Run: headless pygame with SDL's dummy video driver; simulated clock (each Clock.tick advances the game by its frame time, no real sleeping); random seed 0; keys injected as events and as key.get_pressed() state; mouse plan: one left click at the window centre at the start of phase 2, then a move to the lower-right quarter at the start of phase 3.
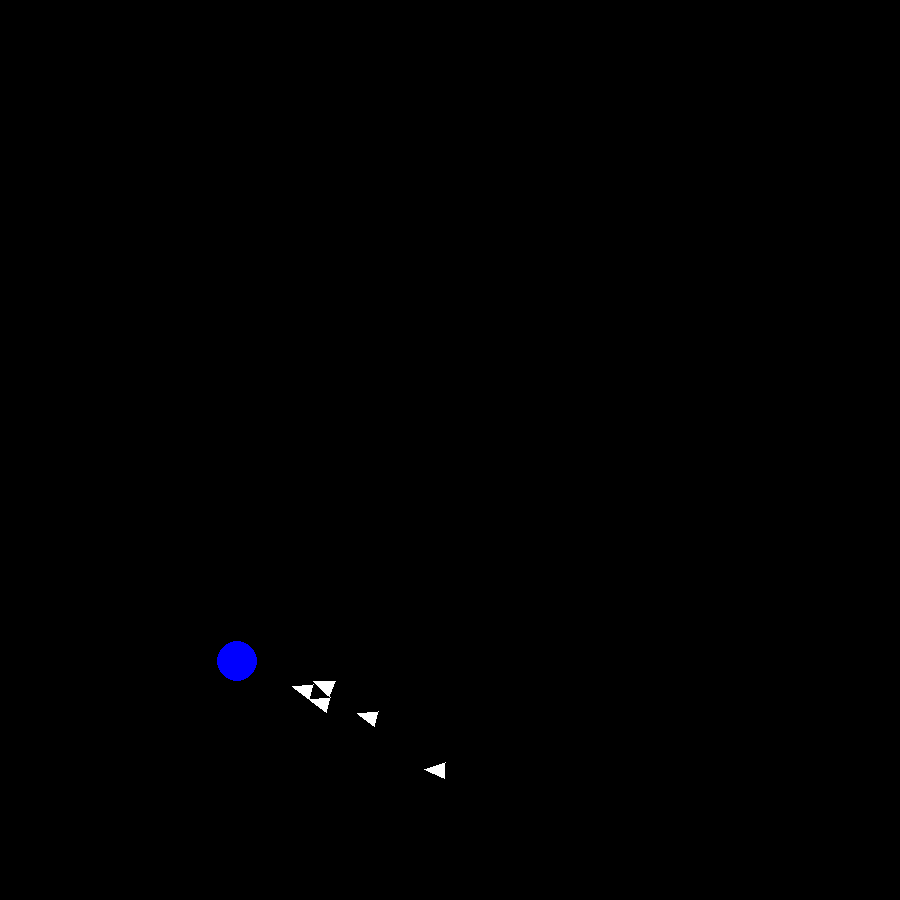
Frame 1 of 4 · flips 1–60 · no input
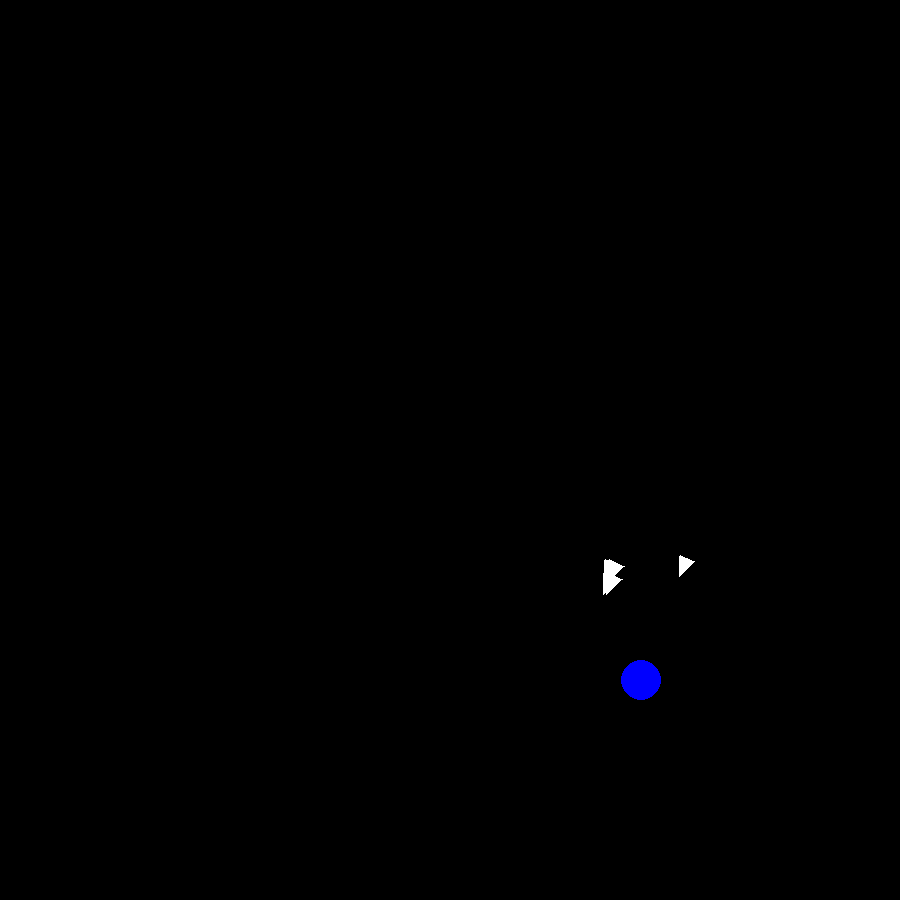
Frame 2 of 4 · flips 61–180 · clicked the window centre · tapped SPACE, RETURN · held RIGHT (→), D
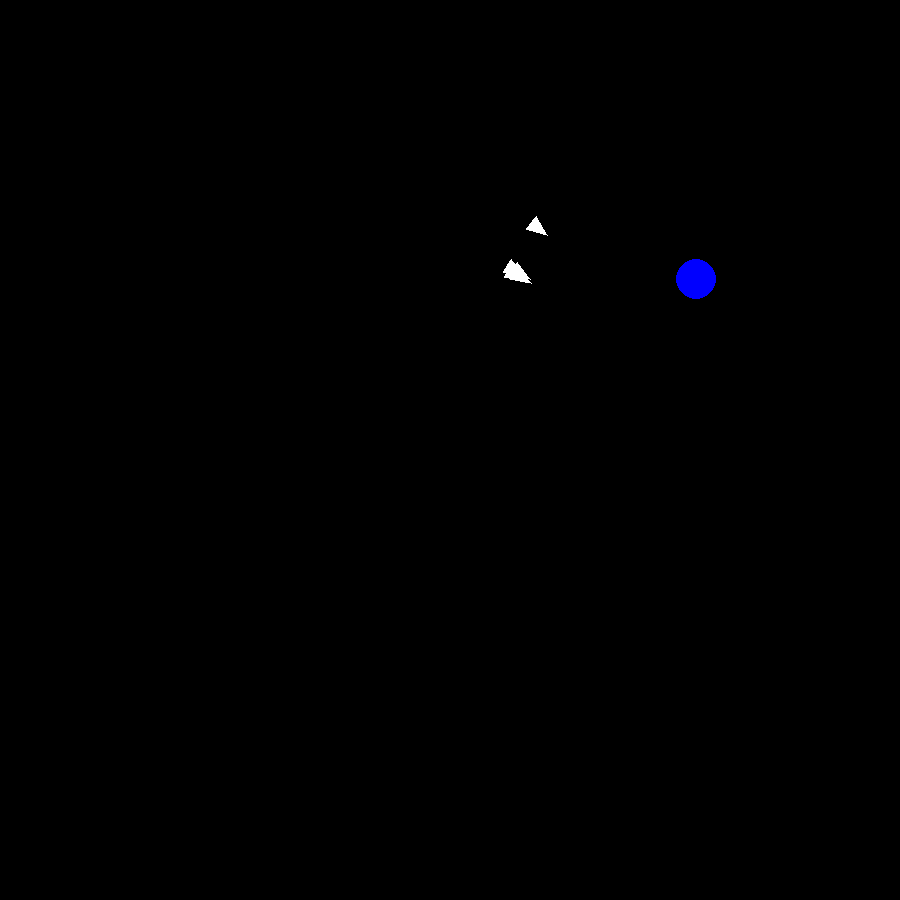
Frame 3 of 4 · flips 181–300 · moved the mouse to the lower-right quarter · held DOWN (↓), S
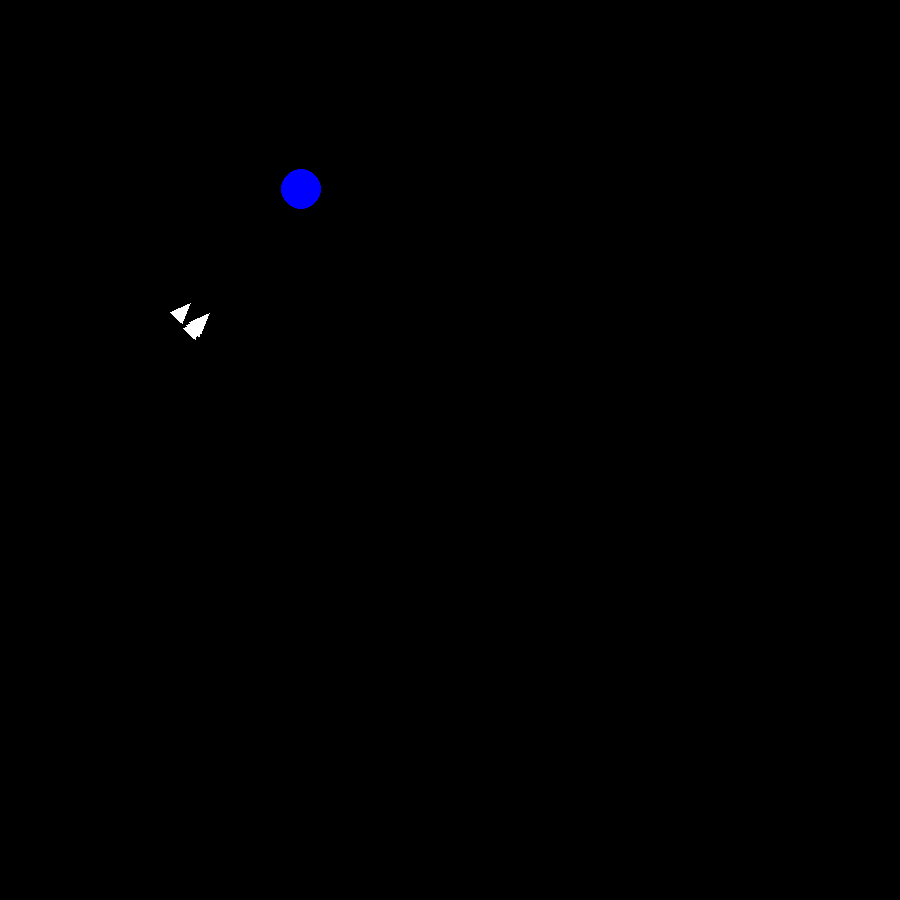
Frame 4 of 4 · flips 301–420 · held LEFT (←), A, UP (↑), W

The pygame program that drew these frames:

# -*- coding: utf-8 -*-
"""
Created on Fri Jun 12 02:49:27 2020

@author: Danny
"""

import pygame, sys, math, random

## Colours
RED = [255, 0, 0]
GREEN = [0, 255, 0]
BLUE = [0, 0, 255]
ORANGE = [255, 128, 0]
YELLOW = [242, 224, 63]
BLACK = [0, 0, 0]
WHITE = [255, 255, 255]
LIGHT_BLUE = [0,  255]
PINK = [255, 153, 255]
LIME = [128, 255, 0]

rand_col = (random.randint(0,255), random.randint(0,255), random.randint(0,255))

agent_width = 8
agent_height = 20

## Subtract two vectors:
def subtract(a, b):
    
    new_vec = []
    for i in range(len(a)):
        new_vec.append(a[i] - b[i])
    
    return new_vec
        
## Return magnitude, direction of a given vector
def magDir(x, y):
    return math.sqrt(x**2 + y**2), round(math.atan2(y, x), 5)

## Return x, y components of given vector
def resolve(mag, t):
    return mag*math.cos(t), mag*math.sin(t)

## Return direction of given vector
def direction(x, y):
    
    if x == 0.0 or y == 0.0:
        if y > 0:
            return math.pi/2
        else:
            
            return math.pi/2 - math.pi
    
    if x < 0:
        return math.atan(y/x) - math.pi

    else:
        return  math.atan(y/x)

## Return magnitude of given vector
def mag(x, y):
    return math.sqrt(x**2 + y**2)

## Scale given vector to given magnitude
def setMag(x, y, m):
    
    magnitude = mag(x, y)
    
    if magnitude == 0:
        return 0, 0
    else:
    
        x = x/magnitude * m
        y = y/magnitude * m
    
    return x, y

## Scale given vector to unit length
def unitVector(x, y):
    x, y = setMag(x, y, 1)
    
    return x, y

## Limit given vector to given max length
def limit(x, y, a):
    if mag(x, y) >= a:
        x, y = setMag(x, y, a)
        
    return x, y

def distance(body1, body2):
    ## Difference in x-pos and y-pos
    delta_x = body2[0] - body1[0]
    delta_y = body2[1] - body1[1]

    
    ## Uses Pythagorean Theorem
    return math.sqrt((delta_x)**2 + (delta_y)**2)

def rotate(origin, point, angle):

    ox, oy = origin
    px, py = point

    qx = ox + math.cos(angle) * (px - ox) - math.sin(angle) * (py - oy)
    qy = oy + math.sin(angle) * (px - ox) + math.cos(angle) * (py - oy)
    return qx, qy

def triangleCentroid(points):
    xtot = 0
    ytot = 0
    
    for i in points:
        xtot += i[0]
        ytot += i[1]
        
    return (xtot/3, ytot/3)

## x1, x2 = min, max of original range
## y1, y2 = min, max of new range
## n = original value to convert
def changeRange(min1, max1, min2, max2, n):
    p = min2+(max2-min2)*((n-min1)/(max1-min1))
    return p

class Agent(object):
    def __init__(self, col, p, v, a, f, max_speed, max_force):
        self.col = col
        self.mass = 1
        
        self.px = p[0]
        self.py = p[1]
        
        self.vx = v[0]
        self.vy = v[1]
        
        self.ax = a[0]
        self.ay = a[1]
        
        self.fx = f[0]
        self.fy = f[1]
        
        self.max_speed = max_speed
        self.max_force = max_force
        
        self.width = agent_width
        self.height = agent_height
        
        self.triPoints = [
                [self.px, self.py],
                [self.px-self.width, self.py+self.height],
                [self.px+self.width, self.py+self.height]
                ]
        
        self.target = None
        self.currentAngle = 0
        
    def changePos(self):
        
        self.px = int(self.px + self.vx)
        self.py = int(self.py + self.vy)
    
    def changeVel(self):
        self.vx += self.ax
        self.vy += self.ay
        
    def changeAcc(self):
        self.ax += self.fx/self.mass
        self.ay += self.fy/self.mass
    
    def applyForce(self, force):
        self.fx += force[0]
        self.fy += force[1]
        
    def move(self):
        self.changeAcc()
        self.changeVel()
        self.changePos()
        
        self.triPoints = [
                [self.px, self.py],
                [self.px-self.width, self.py+self.height],
                [self.px+self.width, self.py+self.height]
                ]
        
        angle = direction(self.steer[0], self.steer[1])
        
        if angle == None:
            angle = self.currentAngle
        
        self.currentAngle = angle        
        
        centroid = triangleCentroid(self.triPoints)
        
        angle = direction(self.vx, self.vy) + math.pi/2
        
        for i in self.triPoints:
            i[0], i[1] = rotate(centroid, i, angle)
    
    def lineToCentre(self):
        ## screen, colour, start pos, end pos, width
        pygame.draw.line(screen, WHITE, (self.px, self.py), centre, 2)
    
    ## Bounce off walls of screen
    def bounce(self):
        if self.px + self.vx >= win_size[0] or self.px + self.vx < 0:
            self.vx = -self.vx
            
        if self.py + self.vy >= win_size[1] or self.py + self.vy < 0:
            self.vy = -self.vy
    
    def draw(self):
        
        
        pygame.draw.polygon(screen, self.col,
                        self.triPoints
                        )
        
    def seekTarget(self, target):
        
        if isinstance(target, Agent) == True:
            target = [target.px, target.py]

        desired = subtract(target, (self.px, self.py))
        desired[0], desired[1] = setMag(desired[0], desired[1], self.max_speed)

        
        self.steer = subtract(desired, (self.vx, self.vy))
                
        self.steer[0], self.steer[1] = limit(self.steer[0], self.steer[1], self.max_force)
        
        self.applyForce(self.steer)
        
    def arrive(self):
        self.vx = changeRange(0, target_radius, 0, self.max_speed, self.vx)
        self.vy = changeRange(0, target_radius, 0, self.max_speed, self.vy)
        
        print (self.vx, self.vy)

class Runner(Agent):
    def __init__(self, path_radius, p, v, origin):
        self.path_radius = path_radius
        
        self.px = p[0]
        self.py = p[1]
        
        self.vx = v[0]
        self.vy = v[1]
        
        self.origin = origin
        
        self.t = 0
        
        super().__init__(BLUE, p, v, (0,0), (0,0), 10, 0)
    
    def move(self):
        
        self.px = self.origin[0] + (self.path_radius * math.cos(self.t))
        self.py = self.origin[1] + (self.path_radius * math.sin(self.t))
        
        print (self.px, self.py)
        
    def draw(self):
        pygame.draw.circle(screen, self.col, (int(self.px), int(self.py)), 20)

## Setting window size, defining screen
win_size = (900, 900)
screen = pygame.display.set_mode(win_size)

## Defining centre of screen
centre = (int(win_size[0]/2), int(win_size[1]/2))

## Initialise window
pygame.init()

## Defining clock object
clock = pygame.time.Clock()

agents = []
target_radius = 100
ang_speed = 0.04

for i in range(5):
    a = Agent(WHITE, (random.randint(100, 800), random.randint(100, 800)),
              (0, 0), (0, 0), (0, 0), 10, 0.4)
    agents.append(a)

r1 = Runner(300, centre, (0, 0), centre)

## Getting coordinates of mouse position
mouse = pygame.mouse.get_pos()

agents[0].target = mouse
agents[0].col = WHITE

screen.fill(BLACK)

## Window runtime loop
win_loop = True
while win_loop:
    ## Refills background
    screen.fill(BLACK)
    
    rand_col = (random.randint(0,255), random.randint(0,255), random.randint(0,255))
    
    ## Getting coordinates of mouse position
    mouse = pygame.mouse.get_pos()
    
    r1.move()
    r1.draw()
    r1.t += ang_speed
    
    ## Checks for QUIT event to break loop
    for i in pygame.event.get():
        if i.type == pygame.QUIT:
            win_loop = False

    for agent in agents:
        agent.fx, agent.fy = 0, 0
        agent.ax, agent.ay = 0, 0
        
        next_x = r1.origin[0] + (r1.path_radius * math.cos(r1.t+(ang_speed*10)))
        next_y = r1.py = r1.origin[1] + (r1.path_radius * math.sin(r1.t+(ang_speed*10)))
        
        agent.target = (next_x, next_y)
        
        
        if distance((agent.px, agent.py), agent.target) <= target_radius:
            agent.arrive()
    
    
        #agent.seekTarget(agent.target)
        agent.seekTarget(agent.target)
        agent.move()
    
        agent.draw()
   
        agent.bounce()
    
    
    
    ## Update screen
    pygame.display.flip()
    clock.tick(60)
    
## Close window
pygame.quit()
sys.exit()
